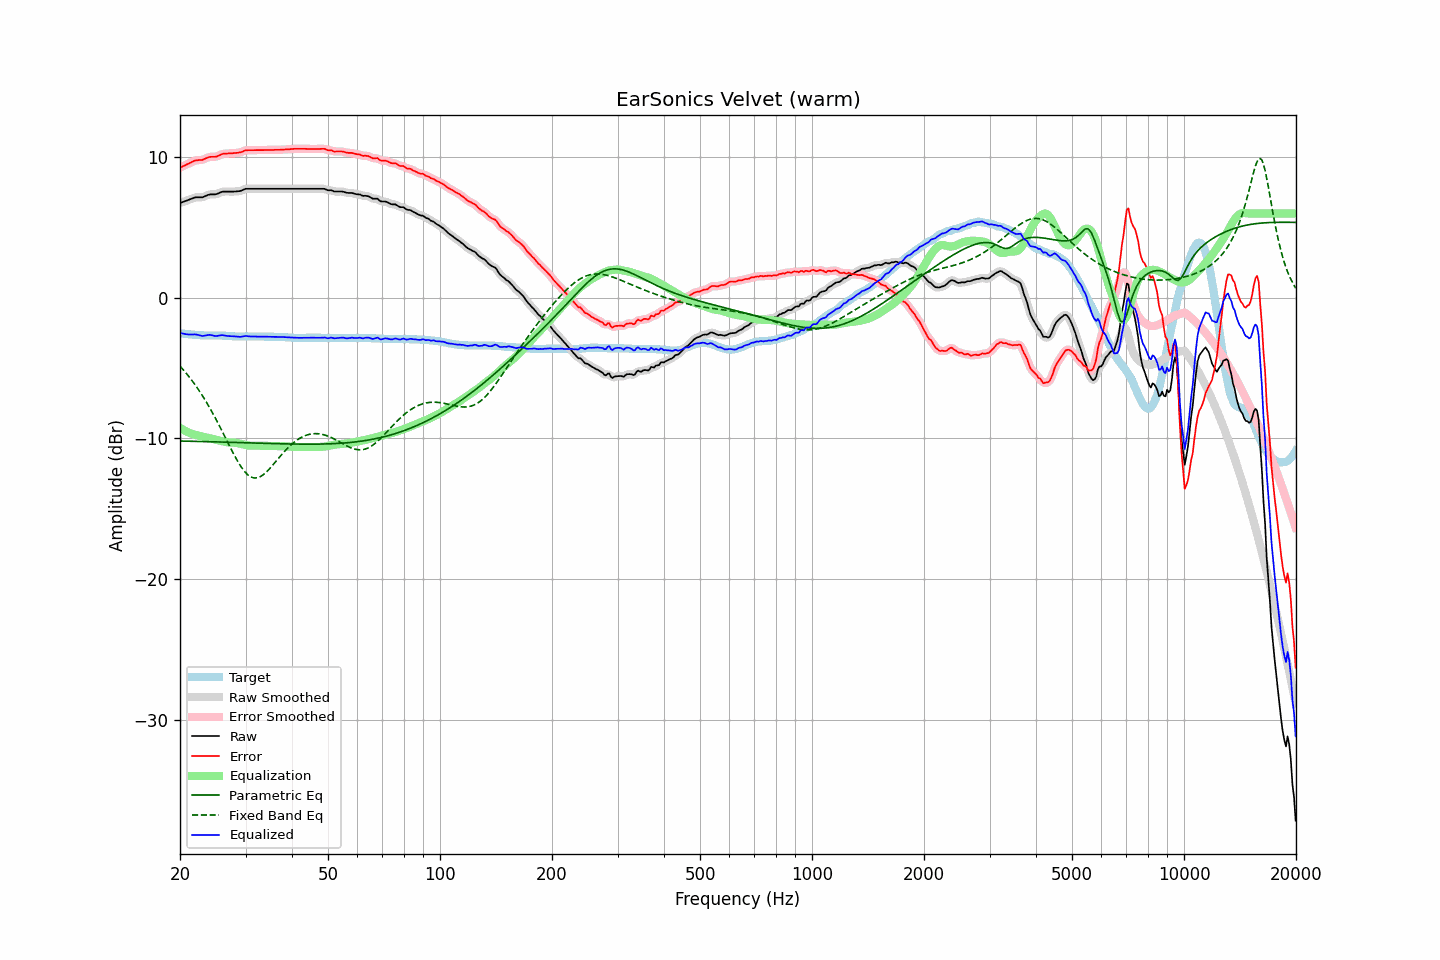

The data file committed next to this chart (first rows):
frequency, raw, error, smoothed, error_smoothed, equalization, parametric_eq, fixed_band_eq, equalized_raw, equalized_smoothed, target
20.00, 6.76, 9.27, 6.76, 9.27, -9.24, -10.18, -4.85, -2.49, -2.49, -2.51
20.20, 6.80, 9.32, 6.80, 9.32, -9.31, -10.18, -4.98, -2.52, -2.52, -2.52
20.40, 6.84, 9.38, 6.83, 9.37, -9.38, -10.19, -5.11, -2.55, -2.55, -2.54
20.61, 6.88, 9.43, 6.88, 9.43, -9.44, -10.19, -5.24, -2.57, -2.57, -2.55
20.81, 6.92, 9.49, 6.92, 9.48, -9.50, -10.19, -5.38, -2.59, -2.59, -2.57
21.02, 6.96, 9.54, 6.96, 9.54, -9.56, -10.19, -5.52, -2.60, -2.60, -2.58
21.23, 7.01, 9.60, 7.00, 9.60, -9.61, -10.20, -5.66, -2.60, -2.60, -2.59
21.44, 7.05, 9.65, 7.05, 9.65, -9.65, -10.20, -5.81, -2.61, -2.60, -2.60
21.66, 7.09, 9.71, 7.09, 9.71, -9.69, -10.20, -5.96, -2.61, -2.60, -2.62
21.87, 7.14, 9.76, 7.13, 9.75, -9.73, -10.21, -6.12, -2.59, -2.60, -2.62
22.09, 7.16, 9.79, 7.15, 9.78, -9.76, -10.21, -6.28, -2.60, -2.61, -2.63
22.31, 7.16, 9.80, 7.16, 9.80, -9.79, -10.21, -6.45, -2.63, -2.63, -2.64
22.54, 7.16, 9.81, 7.15, 9.80, -9.81, -10.21, -6.61, -2.66, -2.66, -2.65
22.76, 7.16, 9.82, 7.15, 9.81, -9.84, -10.22, -6.79, -2.68, -2.69, -2.66
22.99, 7.16, 9.82, 7.17, 9.84, -9.87, -10.22, -6.97, -2.71, -2.70, -2.66
23.22, 7.21, 9.88, 7.20, 9.87, -9.90, -10.22, -7.15, -2.69, -2.69, -2.67
23.45, 7.26, 9.93, 7.25, 9.92, -9.92, -10.22, -7.34, -2.67, -2.67, -2.67
23.69, 7.31, 9.98, 7.31, 9.98, -9.95, -10.23, -7.53, -2.65, -2.65, -2.67
23.92, 7.35, 10.02, 7.34, 10.01, -9.98, -10.23, -7.72, -2.63, -2.64, -2.67
24.16, 7.37, 10.04, 7.36, 10.03, -10.00, -10.23, -7.93, -2.64, -2.64, -2.67
24.40, 7.37, 10.04, 7.37, 10.04, -10.03, -10.24, -8.13, -2.66, -2.66, -2.67
24.65, 7.37, 10.04, 7.36, 10.04, -10.05, -10.24, -8.34, -2.69, -2.69, -2.67
24.89, 7.37, 10.04, 7.37, 10.04, -10.08, -10.24, -8.55, -2.71, -2.71, -2.67
25.14, 7.40, 10.07, 7.40, 10.07, -10.11, -10.25, -8.77, -2.71, -2.71, -2.67
25.39, 7.45, 10.12, 7.45, 10.12, -10.13, -10.25, -8.99, -2.69, -2.69, -2.67
25.65, 7.50, 10.18, 7.50, 10.18, -10.16, -10.25, -9.21, -2.67, -2.67, -2.68
25.91, 7.55, 10.23, 7.54, 10.22, -10.19, -10.26, -9.44, -2.65, -2.66, -2.68
26.16, 7.57, 10.26, 7.56, 10.25, -10.22, -10.26, -9.66, -2.66, -2.66, -2.69
26.43, 7.57, 10.26, 7.57, 10.26, -10.25, -10.26, -9.89, -2.68, -2.68, -2.69
26.69, 7.57, 10.27, 7.57, 10.27, -10.27, -10.27, -10.12, -2.70, -2.70, -2.70
26.96, 7.57, 10.28, 7.57, 10.27, -10.28, -10.27, -10.35, -2.71, -2.71, -2.71
27.23, 7.57, 10.28, 7.57, 10.28, -10.29, -10.27, -10.58, -2.72, -2.72, -2.71
27.50, 7.57, 10.29, 7.57, 10.29, -10.29, -10.28, -10.80, -2.72, -2.72, -2.72
27.77, 7.57, 10.30, 7.57, 10.30, -10.29, -10.28, -11.02, -2.73, -2.73, -2.73
28.05, 7.57, 10.31, 7.57, 10.31, -10.30, -10.28, -11.24, -2.74, -2.73, -2.74
28.33, 7.58, 10.32, 7.57, 10.32, -10.32, -10.29, -11.45, -2.74, -2.74, -2.74
28.62, 7.59, 10.33, 7.58, 10.33, -10.34, -10.29, -11.65, -2.75, -2.76, -2.74
28.90, 7.60, 10.35, 7.60, 10.35, -10.37, -10.29, -11.84, -2.77, -2.77, -2.75
29.19, 7.63, 10.37, 7.63, 10.38, -10.39, -10.30, -12.02, -2.77, -2.76, -2.74
29.48, 7.68, 10.42, 7.68, 10.42, -10.42, -10.30, -12.18, -2.74, -2.74, -2.74
29.78, 7.73, 10.47, 7.72, 10.46, -10.45, -10.30, -12.33, -2.72, -2.72, -2.74
30.08, 7.77, 10.51, 7.75, 10.50, -10.47, -10.31, -12.46, -2.70, -2.71, -2.74
30.38, 7.77, 10.51, 7.77, 10.51, -10.49, -10.31, -12.57, -2.72, -2.72, -2.74
30.68, 7.77, 10.51, 7.77, 10.51, -10.50, -10.31, -12.66, -2.74, -2.73, -2.74
30.99, 7.77, 10.51, 7.77, 10.51, -10.51, -10.32, -12.73, -2.75, -2.75, -2.74
31.30, 7.77, 10.51, 7.77, 10.51, -10.52, -10.32, -12.78, -2.75, -2.75, -2.74
31.61, 7.77, 10.51, 7.77, 10.51, -10.52, -10.32, -12.81, -2.75, -2.75, -2.74
31.93, 7.77, 10.51, 7.77, 10.51, -10.51, -10.33, -12.81, -2.75, -2.75, -2.74
32.24, 7.77, 10.52, 7.77, 10.51, -10.51, -10.33, -12.80, -2.75, -2.75, -2.75
32.57, 7.77, 10.52, 7.77, 10.52, -10.51, -10.33, -12.76, -2.75, -2.75, -2.75
32.89, 7.77, 10.52, 7.77, 10.52, -10.52, -10.34, -12.72, -2.75, -2.75, -2.75
33.22, 7.77, 10.52, 7.77, 10.52, -10.52, -10.34, -12.64, -2.75, -2.75, -2.75
33.55, 7.77, 10.52, 7.77, 10.52, -10.52, -10.35, -12.56, -2.75, -2.75, -2.75
33.89, 7.77, 10.53, 7.77, 10.52, -10.52, -10.35, -12.46, -2.76, -2.76, -2.76
34.23, 7.77, 10.53, 7.77, 10.53, -10.52, -10.35, -12.36, -2.76, -2.76, -2.76
34.57, 7.77, 10.53, 7.77, 10.53, -10.53, -10.36, -12.24, -2.76, -2.76, -2.76
34.92, 7.77, 10.53, 7.77, 10.53, -10.53, -10.36, -12.12, -2.76, -2.76, -2.76
35.27, 7.77, 10.53, 7.77, 10.53, -10.53, -10.36, -11.99, -2.76, -2.76, -2.76
35.62, 7.77, 10.53, 7.77, 10.53, -10.53, -10.36, -11.86, -2.76, -2.76, -2.76
35.97, 7.77, 10.54, 7.77, 10.53, -10.53, -10.37, -11.72, -2.77, -2.77, -2.77
... 635 more rows
